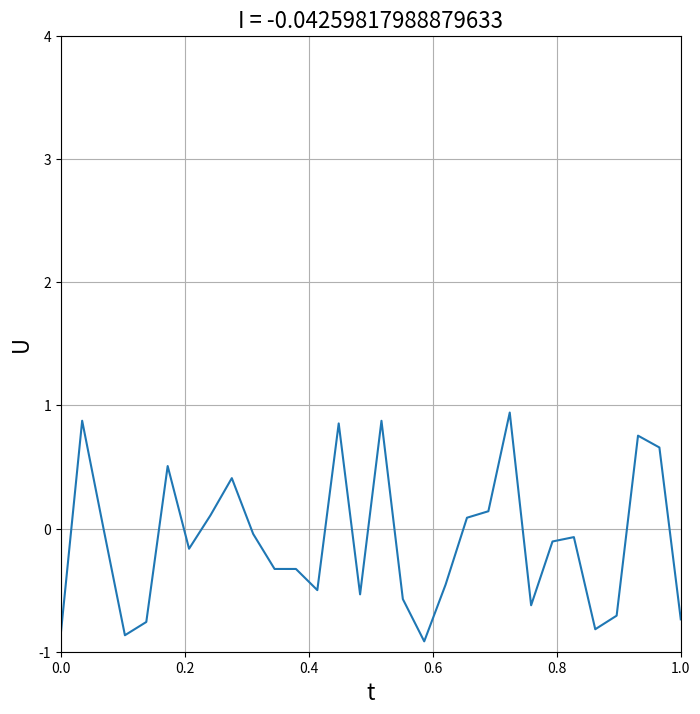
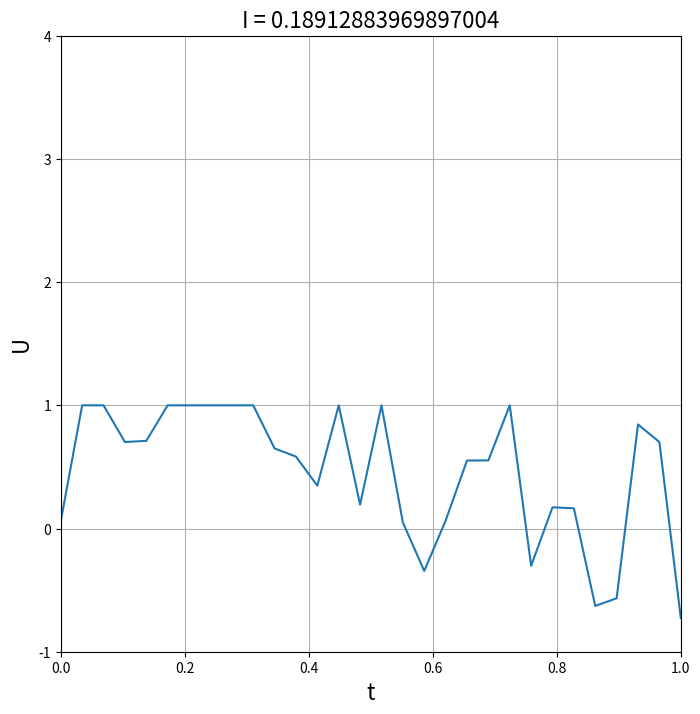
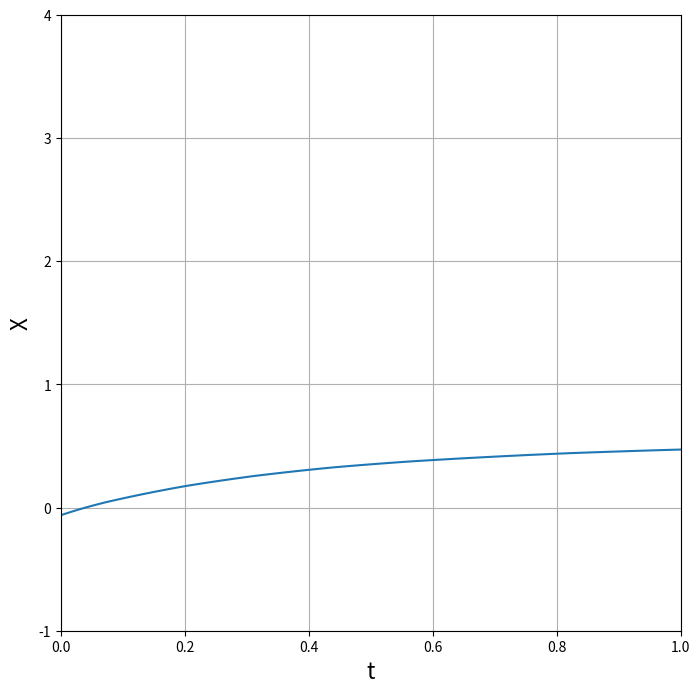

Generate these figures, in order, with matplotlib:
import random
from typing import Tuple, List
import numpy as np
import matplotlib.pyplot as plt

class Genome:
    values = np.array([])
    fitness = None
    all_ = list()
    X_ = list()

    def __init__(self, low: int, high: int):
        self.low = low
        self.high = high

    @classmethod
    def random_init(cls, size: int, low: int, high: int):
        self = cls(low, high)
        self.values = self.random_values(size)
        return self

    def random_values(self, size: int) -> np.array:
        return np.random.uniform(self.low, self.high, size)
    
    @classmethod
    def show_individ(cls, index):
        size = 8
        plt.figure(figsize=(size,size))
        plt.xlabel('t', fontsize=16)
        plt.ylabel('U', fontsize=16)
        plt.xlim(0, 1)
        plt.ylim(-1, 4)
        plt.title(f'I = {cls.all_[index].fitness}', size=16)
        plt.grid()

        values = cls.all_[index].values
        plt.plot(np.linspace(0, 1, len(values)), values)
        
    @classmethod
    def show_X(cls):
        size = 8
        plt.figure(figsize=(size,size))
        plt.xlabel('t', fontsize=16)
        plt.ylabel('X', fontsize=16)
        plt.xlim(0, 1)
        plt.ylim(-1, 4)
        plt.grid()

        values = cls.X_
        plt.plot(np.linspace(0, 1, len(values)), values)

    def __eq__(self, other):
        return np.array_equal(self.values, other.values)

    def __lt__(self, other):
        return self.fitness < other.fitness

    def __str__(self):
        return f'({self.values}, fitness = {self.fitness}'
    
    def __repr__(self): 
        return str(self)

    def __len__(self):
        return len(self.values)
      
      
class GradientAlgorithm:
    def __init__(self,
                 genome_size: int,
                 value_range: Tuple[int, int],
                 max_iterations: int):
        self.population = self.create_population(genome_size, value_range)
        self.population.fitness = self.get_integral(self.population.values)
        self.max_iterations = max_iterations
        Genome.all_.append(self.population)

    @staticmethod
    def create_population(genome_size: int, value_range: Tuple[int, int]) -> list:
        return Genome.random_init(genome_size, *value_range)

    def solve(self) -> Genome:
        for iteration in range(self.max_iterations):
            #print(self.population.fitness)
            self.population = self.new_population()
            Genome.all_.append(self.population)
            Genome.X_.append(self.get_x(len(self.population.values) - 1, self.population.values))

        return self.population
    
    def new_population(self, h=1) -> Genome:
        grad = self.nabla_operator(self.population)
        new_population = Genome(self.population.low, self.population.high)
        new_population.values = self.population.values + h * grad

        for i in range(len(new_population.values)):
            if new_population.values[i] >= 1:
                new_population.values[i] = 1
            elif new_population.values[i] <= -1:
                new_population.values[i] = -1
        
        new_population.fitness = self.get_integral(new_population.values)
        
        return new_population
    
    @staticmethod
    def nabla_operator(genome: Genome, h=0.1) -> np.array:
        gradient = np.zeros(len(genome.values))
    
        for i in np.arange(len(gradient)):
            genome.values[i] += h
            gradient[i] = (GradientAlgorithm.get_integral(genome.values) - genome.fitness) / h
            genome.values[i] -= h
            
        return gradient
    
    @staticmethod
    def sum_(func: List) -> float:
        return (sum(func) * 2 - func[0] - func[-1]) / len(func) / 2.0
    
    @staticmethod
    def get_x(k: int, func: Genome) -> float:
        return (sum(func[:k + 1]) * 2 - func[0] - func[k]) / len(func) / 2.0
    
    @staticmethod
    def get_integral(func: Genome) -> float:
        return GradientAlgorithm.sum_([x - x ** 2 for x in [GradientAlgorithm.get_x(i, func) for i in range(len(func))]])
      
      
def main():
    gradient_algo = GradientAlgorithm(
        genome_size=10 * 3,
        value_range=(-1, 1),
        max_iterations=100,
    )

    genome = gradient_algo.solve()

    print(f'Max integral value: {genome.fitness:0.2f}')
    
    Genome.show_individ(0)
    Genome.show_individ(-1)
    Genome.show_X()
    
    
if __name__ == '__main__':
    main()
